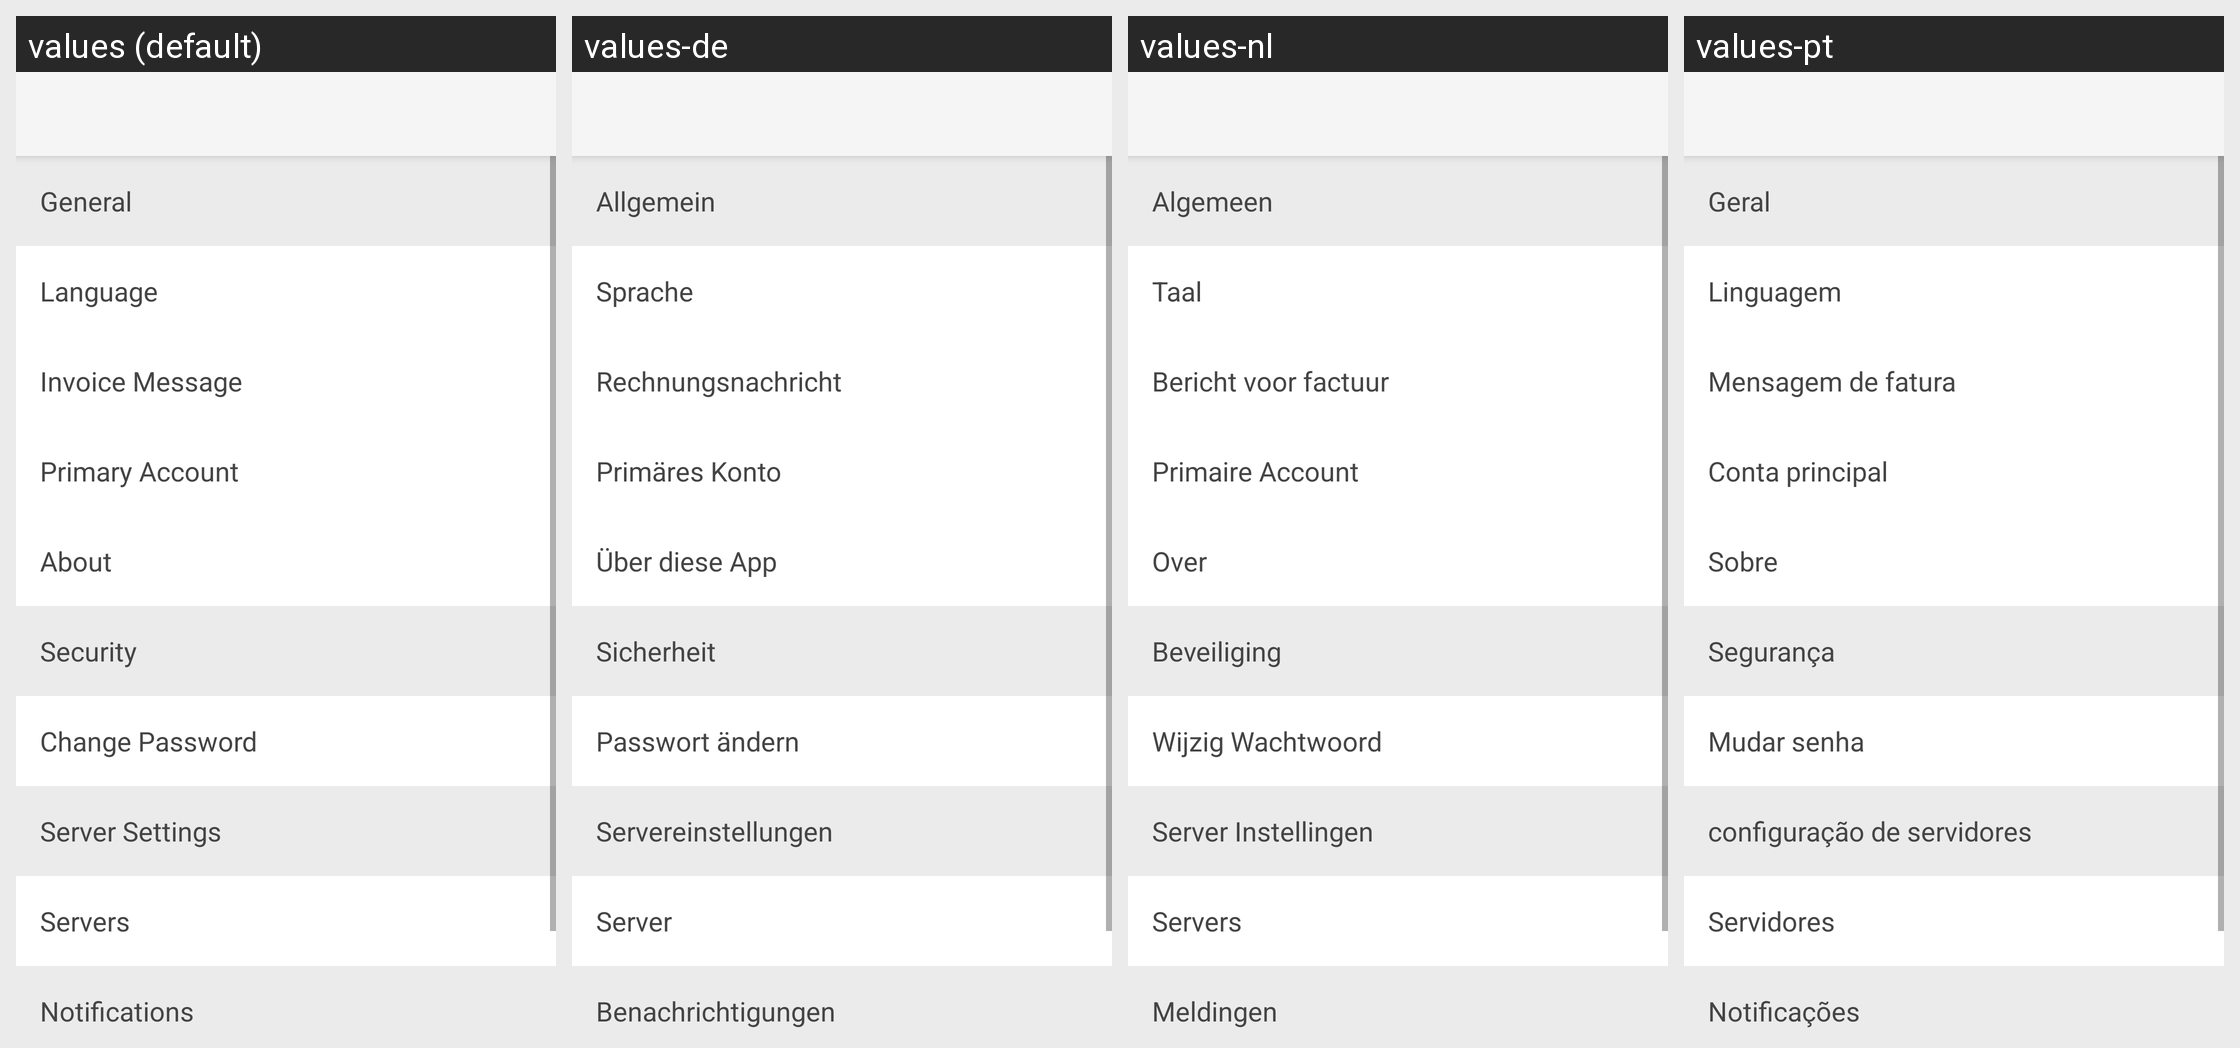

For this localized Android screen grid, give each drawn string resource with its value in every locale shown.
Android screen res/layout/activity_configuration.xml rendered under 4 locales, left to right: values (default), values-de, values-nl, values-pt. Device: Nexus 5 (rendered at 1080×1920; each locale shown at half size, 540×960, under a caption strip naming it); theme AppTheme.
Other locales in the repository, not shown: values-es, values-fi, values-fr, values-hr, values-in, values-it, values-ja, values-ko, values-lt, values-pl, values-ru, values-zh.
Strings drawn on this screen, with the default value and each locale's value (text and hints the layout hard-codes, and strings that could not be matched under every locale, appear in the picture but are not listed):

configuration_header_general
  values: General
  values-de: Allgemein
  values-nl: Algemeen
  values-pt: Geral

config_item_language
  values: Language
  values-de: Sprache
  values-nl: Taal
  values-pt: Linguagem

config_item_invoice_message
  values: Invoice Message
  values-de: Rechnungsnachricht
  values-nl: Bericht voor factuur
  values-pt: Mensagem de fatura

config_item_primary_account
  values: Primary Account
  values-de: Primäres Konto
  values-nl: Primaire Account
  values-pt: Conta principal

item_about
  values: About
  values-de: Über diese App
  values-nl: Over
  values-pt: Sobre

configuration_header_security
  values: Security
  values-de: Sicherheit
  values-nl: Beveiliging
  values-pt: Segurança

config_item_change_password
  values: Change Password
  values-de: Passwort ändern
  values-nl: Wijzig Wachtwoord
  values-pt: Mudar senha

configuration_header_server_settings
  values: Server Settings
  values-de: Servereinstellungen
  values-nl: Server Instellingen
  values-pt: configuração de servidores

config_item_servers
  values: Servers
  values-de: Server
  values-nl: Servers
  values-pt: Servidores

configuration_header_notifications
  values: Notifications
  values-de: Benachrichtigungen
  values-nl: Meldingen
  values-pt: Notificações
